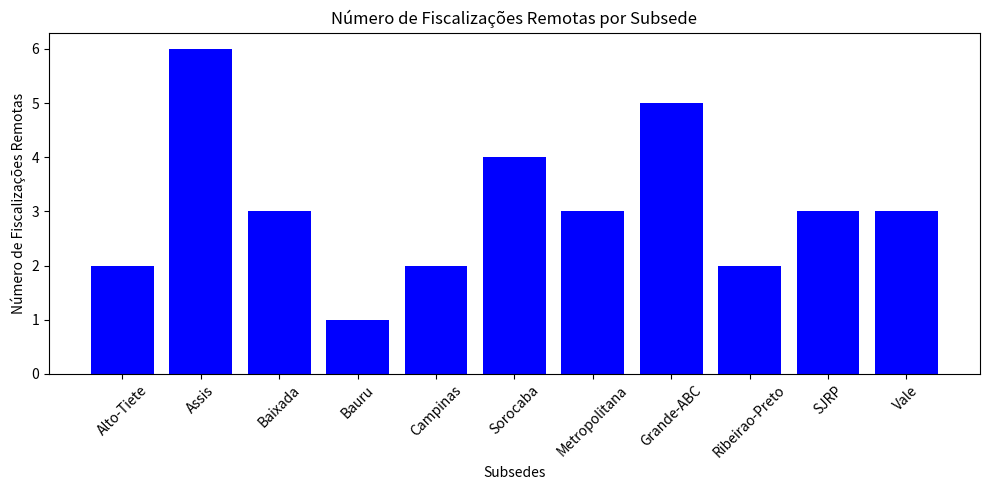
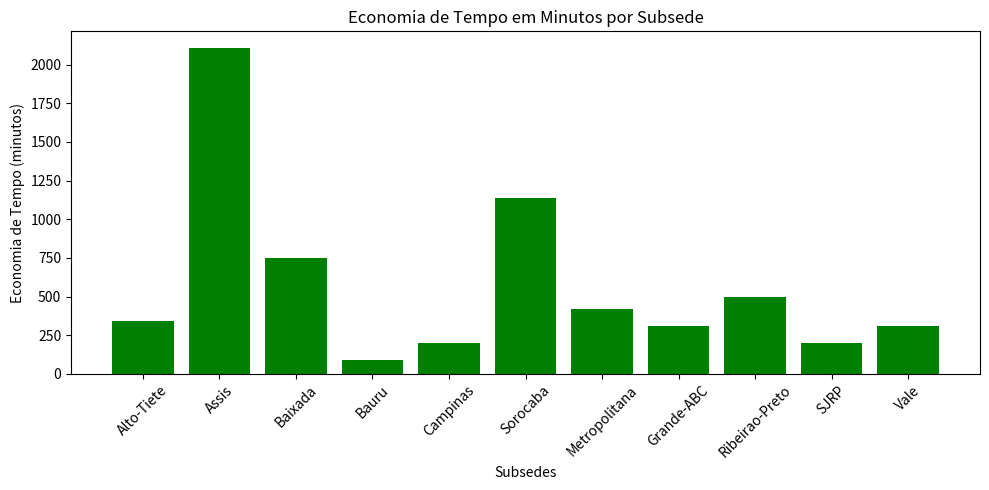
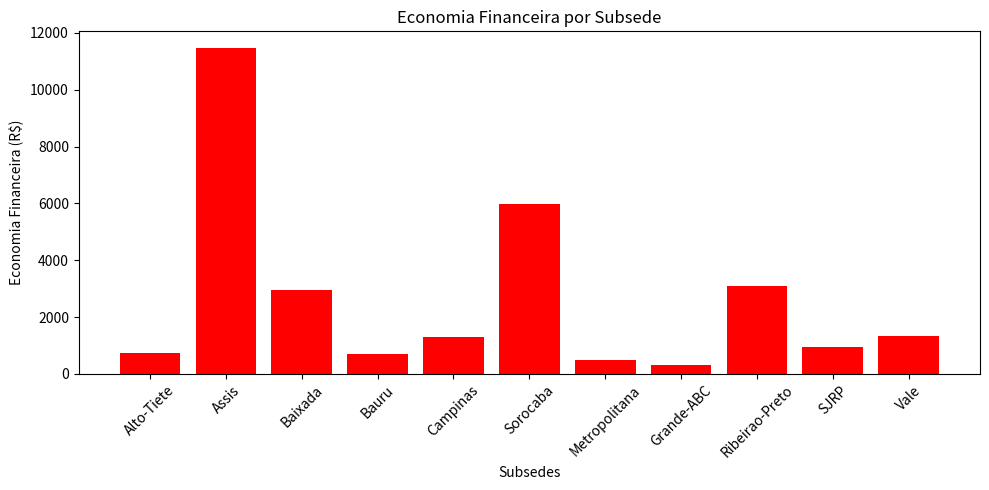

These charts were generated, in order, by the following Python code:
import matplotlib.pyplot as plt

# Dados
subsedes = ["Alto-Tiete", "Assis", "Baixada", "Bauru", "Campinas", "Sorocaba", "Metropolitana", "Grande-ABC", "Ribeirao-Preto", "SJRP", "Vale"]
numero_fisc_rem = [2, 6, 3, 1, 2, 4, 3, 5, 2, 3, 3]
eco_tempo_minutos = [340, 2110, 750, 90, 200, 1140, 420, 310, 500, 200, 310]
eco_fin = [747.64, 11482.34, 2948.00, 711.92, 1294.00, 5989.92, 473.36, 324.46, 3106.11, 950.48, 1315.00]

# Gráfico 1: Número de Fiscalizações Remotas
plt.figure(figsize=(10, 5))
plt.bar(subsedes, numero_fisc_rem, color='blue')
plt.xlabel('Subsedes')
plt.ylabel('Número de Fiscalizações Remotas')
plt.title('Número de Fiscalizações Remotas por Subsede')
plt.xticks(rotation=45)
plt.tight_layout()
plt.show()

# Gráfico 2: Economia de Tempo em Minutos
plt.figure(figsize=(10, 5))
plt.bar(subsedes, eco_tempo_minutos, color='green')
plt.xlabel('Subsedes')
plt.ylabel('Economia de Tempo (minutos)')
plt.title('Economia de Tempo em Minutos por Subsede')
plt.xticks(rotation=45)
plt.tight_layout()
plt.show()

# Gráfico 3: Economia Financeira (R$)
plt.figure(figsize=(10, 5))
plt.bar(subsedes, eco_fin, color='red')
plt.xlabel('Subsedes')
plt.ylabel('Economia Financeira (R$)')
plt.title('Economia Financeira por Subsede')
plt.xticks(rotation=45)
plt.tight_layout()
plt.show()
